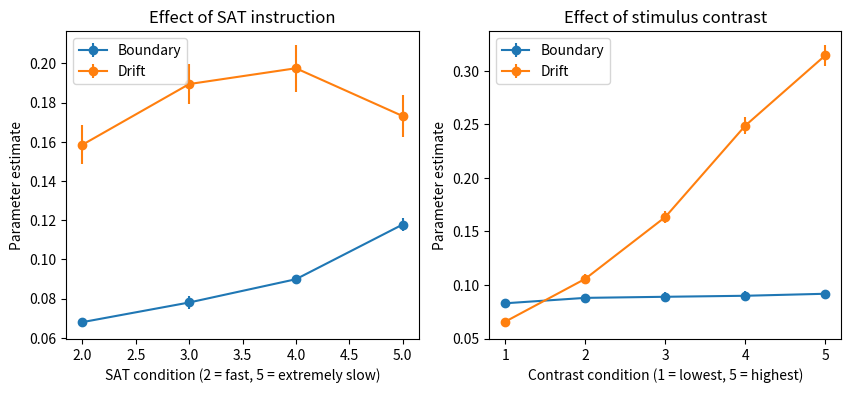

Write the Python code that produced this figure.
import matplotlib.pyplot as plt

sat_levels = [2, 3, 4, 5]

sat_boundary_mean = [0.067939, 0.077964, 0.089846, 0.117760]
sat_boundary_sem = [0.001448, 0.003126, 0.002400, 0.003251]

sat_drift_mean = [0.158482, 0.189463, 0.197529, 0.173130]
sat_drift_sem = [0.009858, 0.010383, 0.011884, 0.010880]

contrast_levels = [1, 2, 3, 4, 5]

contrast_boundary_mean = [0.082966, 0.088028, 0.089042, 0.089988, 0.091862]
contrast_boundary_sem = [0.002951, 0.003653, 0.004091, 0.004293, 0.002900]

contrast_drift_mean = [0.065776, 0.105766, 0.163465, 0.248804, 0.314443]
contrast_drift_sem = [0.003042, 0.004189, 0.005584, 0.008031, 0.009618]

fig, axes = plt.subplots(1, 2, figsize=(10, 4))

axes[0].errorbar(sat_levels, sat_boundary_mean, yerr=sat_boundary_sem, marker="o", label="Boundary")
axes[0].errorbar(sat_levels, sat_drift_mean, yerr=sat_drift_sem, marker="o", label="Drift")
axes[0].set_xlabel("SAT condition (2 = fast, 5 = extremely slow)")
axes[0].set_ylabel("Parameter estimate")
axes[0].set_title("Effect of SAT instruction")
axes[0].legend()

axes[1].errorbar(
    contrast_levels,
    contrast_boundary_mean,
    yerr=contrast_boundary_sem,
    marker="o",
    label="Boundary"
)

axes[1].errorbar(
    contrast_levels,
    contrast_drift_mean,
    yerr=contrast_drift_sem,
    marker="o",
    label="Drift"
)

axes[1].set_xlabel("Contrast condition (1 = lowest, 5 = highest)")
axes[1].set_ylabel("Parameter estimate")
axes[1].set_title("Effect of stimulus contrast")
axes[1].legend()

plt.savefig("figure_combined.png")
